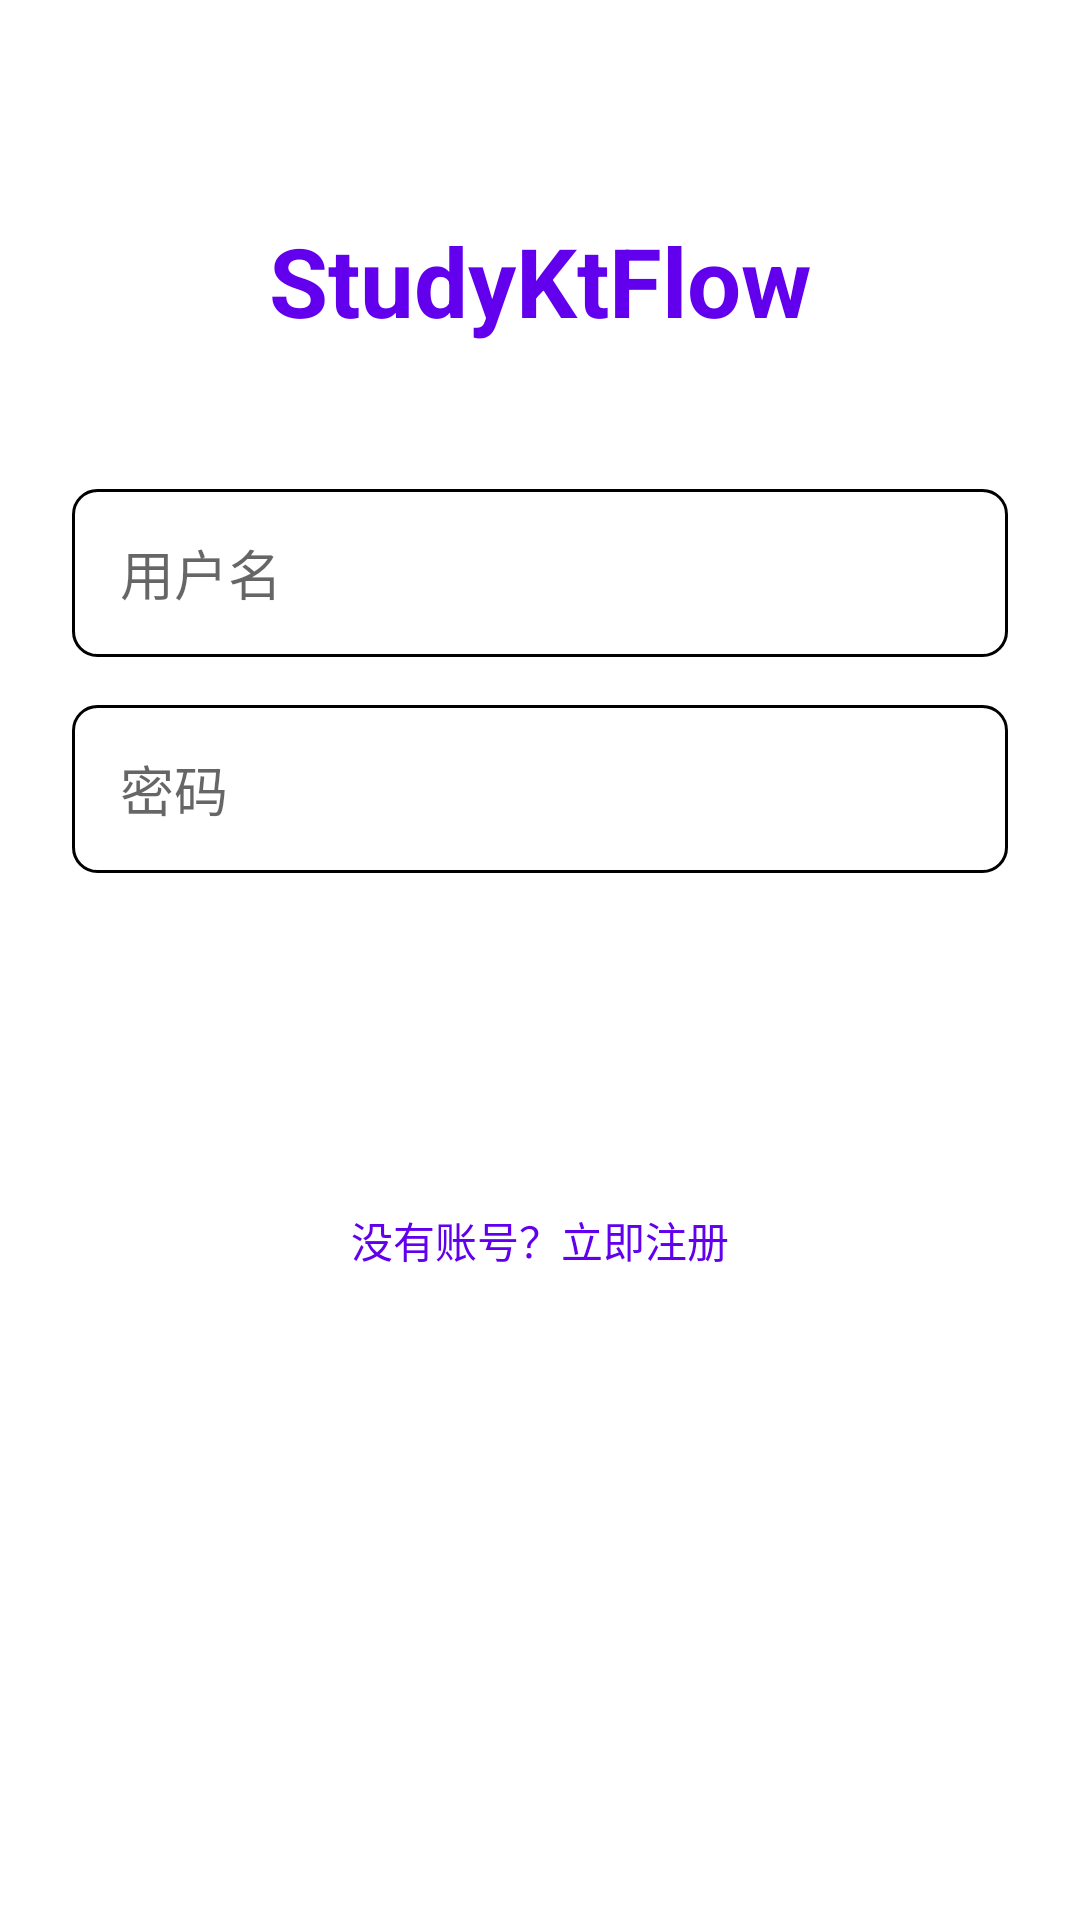

Reconstruct the res/layout file that produces this screen, plus the resources it refers to.
<!-- AndroidManifest.xml: application theme Theme.StudyKtFlow -->
<!-- res/layout/activity_login.xml -->
<?xml version="1.0" encoding="utf-8"?>
<androidx.constraintlayout.widget.ConstraintLayout 
    xmlns:android="http://schemas.android.com/apk/res/android"
    xmlns:app="http://schemas.android.com/apk/res-auto"
    android:layout_width="match_parent"
    android:layout_height="match_parent"
    android:padding="24dp">

    <TextView
        android:id="@+id/tvTitle"
        android:layout_width="wrap_content"
        android:layout_height="wrap_content"
        android:text="@string/app_name"
        android:textSize="32sp"
        android:textStyle="bold"
        android:textColor="@color/purple_500"
        app:layout_constraintTop_toTopOf="parent"
        app:layout_constraintStart_toStartOf="parent"
        app:layout_constraintEnd_toEndOf="parent"
        android:layout_marginTop="48dp"/>

    <EditText
        android:id="@+id/etUsername"
        android:layout_width="0dp"
        android:layout_height="56dp"
        android:hint="@string/username"
        android:background="@drawable/bg_edit_text"
        android:paddingStart="16dp"
        android:paddingEnd="16dp"
        android:inputType="text"
        app:layout_constraintTop_toBottomOf="@id/tvTitle"
        app:layout_constraintStart_toStartOf="parent"
        app:layout_constraintEnd_toEndOf="parent"
        android:layout_marginTop="48dp"/>

    <EditText
        android:id="@+id/etPassword"
        android:layout_width="0dp"
        android:layout_height="56dp"
        android:hint="@string/password"
        android:background="@drawable/bg_edit_text"
        android:paddingStart="16dp"
        android:paddingEnd="16dp"
        android:inputType="textPassword"
        app:layout_constraintTop_toBottomOf="@id/etUsername"
        app:layout_constraintStart_toStartOf="parent"
        app:layout_constraintEnd_toEndOf="parent"
        android:layout_marginTop="16dp"/>

    <EditText
        android:id="@+id/etConfirmPassword"
        android:layout_width="0dp"
        android:layout_height="56dp"
        android:hint="@string/confirm_password"
        android:background="@drawable/bg_edit_text"
        android:paddingStart="16dp"
        android:paddingEnd="16dp"
        android:inputType="textPassword"
        android:visibility="gone"
        app:layout_constraintTop_toBottomOf="@id/etPassword"
        app:layout_constraintStart_toStartOf="parent"
        app:layout_constraintEnd_toEndOf="parent"
        android:layout_marginTop="16dp"/>

    <Button
        android:id="@+id/btnLogin"
        android:layout_width="0dp"
        android:layout_height="56dp"
        android:text="@string/login"
        android:background="@drawable/bg_button"
        android:textColor="@color/white"
        android:textSize="16sp"
        app:layout_constraintTop_toBottomOf="@id/etConfirmPassword"
        app:layout_constraintStart_toStartOf="parent"
        app:layout_constraintEnd_toEndOf="parent"
        android:layout_marginTop="32dp"/>

    <TextView
        android:id="@+id/tvSwitch"
        android:layout_width="wrap_content"
        android:layout_height="wrap_content"
        android:text="@string/no_account"
        android:textColor="@color/purple_500"
        android:textSize="14sp"
        android:padding="8dp"
        app:layout_constraintTop_toBottomOf="@id/btnLogin"
        app:layout_constraintStart_toStartOf="parent"
        app:layout_constraintEnd_toEndOf="parent"
        android:layout_marginTop="16dp"/>

    <ProgressBar
        android:id="@+id/progressBar"
        android:layout_width="wrap_content"
        android:layout_height="wrap_content"
        android:visibility="gone"
        app:layout_constraintTop_toTopOf="parent"
        app:layout_constraintBottom_toBottomOf="parent"
        app:layout_constraintStart_toStartOf="parent"
        app:layout_constraintEnd_toEndOf="parent"/>

</androidx.constraintlayout.widget.ConstraintLayout>
<!-- resources referenced by this layout -->
<resources>
  <!-- drawable bg_edit_text (drawable) -->
  <?xml version="1.0" encoding="utf-8"?>
  <shape xmlns:android="http://schemas.android.com/apk/res/android">
      <solid android:color="@color/white"/>
      <stroke android:width="1dp" android:color="@color/light_gray"/>
      <corners android:radius="8dp"/>
  </shape>
  <string name="app_name">StudyKtFlow</string>
  <string name="confirm_password">确认密码</string>
  <string name="login">登录</string>
  <string name="no_account">没有账号？立即注册</string>
  <string name="password">密码</string>
  <string name="username">用户名</string>
  <style name="Theme.StudyKtFlow" parent="Theme.MaterialComponents.DayNight.DarkActionBar">
          
          <item name="colorPrimary">@color/purple_500</item>
          <item name="colorPrimaryVariant">@color/purple_700</item>
          <item name="colorOnPrimary">@color/white</item>
          
          <item name="colorSecondary">@color/teal_200</item>
          <item name="colorSecondaryVariant">@color/teal_700</item>
          <item name="colorOnSecondary">@color/black</item>
      </style>
  <!-- not gathered from this repository: default colours our renderer supplied (Android Studio template values) -->
  <color name="purple_500">#FF6200EE</color>
  <color name="purple_700">#FF3700B3</color>
  <color name="teal_200">#FF03DAC5</color>
  <color name="teal_700">#FF018786</color>
  <color name="black">#FF000000</color>
  <color name="white">#FFFFFFFF</color>
</resources>
